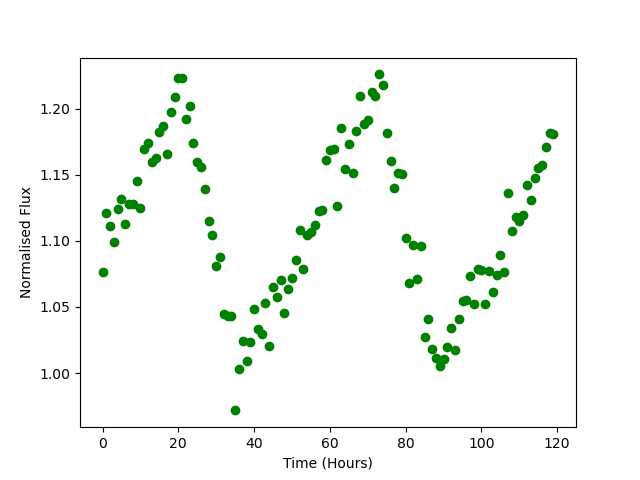

The table this chart was drawn from, first rows:
Time, Flux
0.0, 1.076
1.0, 1.121
2.0, 1.112
3.0, 1.099
4.0, 1.124
5.0, 1.131
6.0, 1.113
7.0, 1.128
8.0, 1.128
9.0, 1.145
10.0, 1.125
11.0, 1.169
12.0, 1.174
13.0, 1.159
14.0, 1.163
15.0, 1.182
16.0, 1.187
17.0, 1.166
18.0, 1.198
19.0, 1.209
20.0, 1.223
21.0, 1.223
22.0, 1.192
23.0, 1.202
24.0, 1.174
25.0, 1.16
26.0, 1.156
27.0, 1.139
28.0, 1.115
29.0, 1.105
30.0, 1.081
31.0, 1.088
32.0, 1.044
33.0, 1.043
34.0, 1.043
35.0, 0.9717
36.0, 1.003
37.0, 1.024
38.0, 1.009
39.0, 1.023
40.0, 1.048
41.0, 1.033
42.0, 1.029
43.0, 1.053
44.0, 1.02
45.0, 1.065
46.0, 1.058
47.0, 1.07
48.0, 1.045
49.0, 1.063
50.0, 1.072
51.0, 1.086
52.0, 1.108
53.0, 1.079
54.0, 1.104
55.0, 1.106
56.0, 1.112
57.0, 1.123
58.0, 1.123
59.0, 1.161
... 60 more rows
